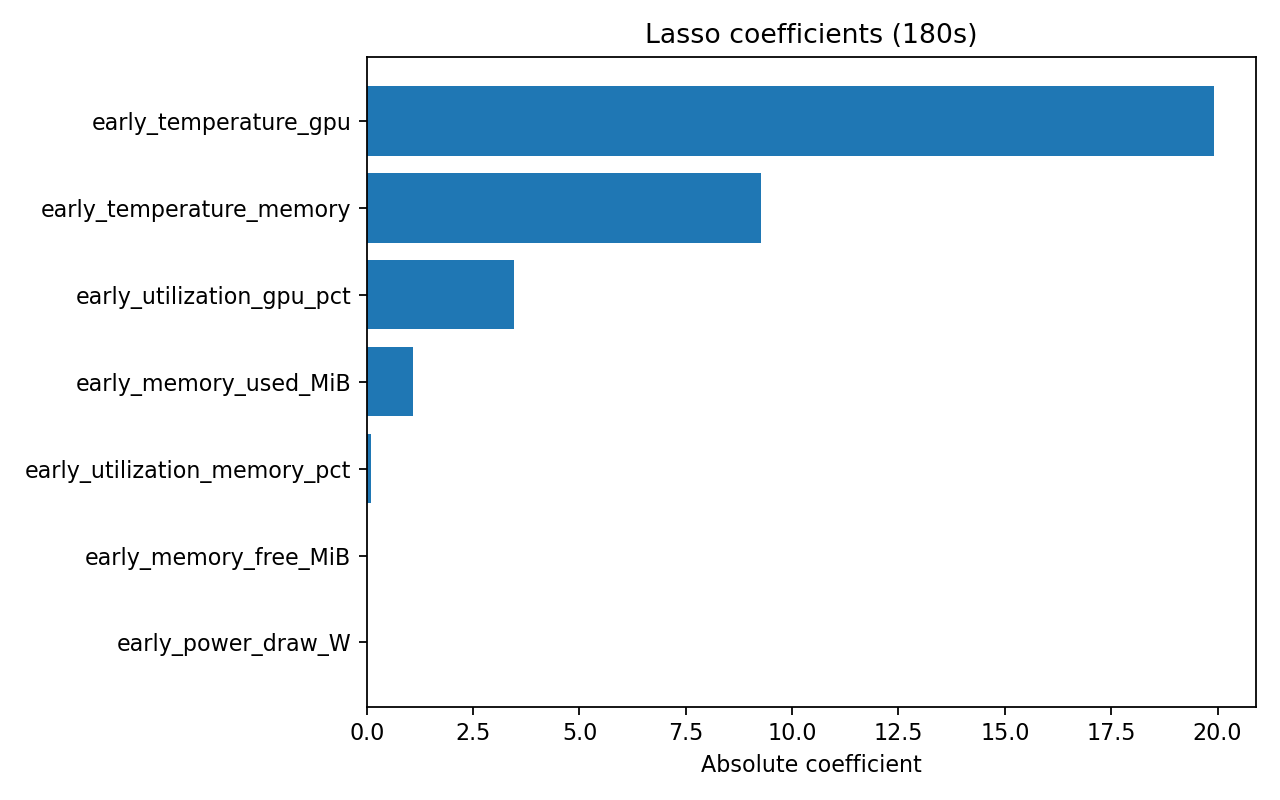

Source data for this figure (header and first rows):
feature, coefficient, importance_abs
early_power_draw_W, 0.0, 0.0
early_utilization_gpu_pct, 3.47, 3.47
early_utilization_memory_pct, -0.09944, 0.09944
early_memory_used_MiB, -1.083, 1.083
early_memory_free_MiB, 8.515291322658296e-14, 8.515291322658296e-14
early_temperature_gpu, 19.91, 19.91
early_temperature_memory, -9.257, 9.257
